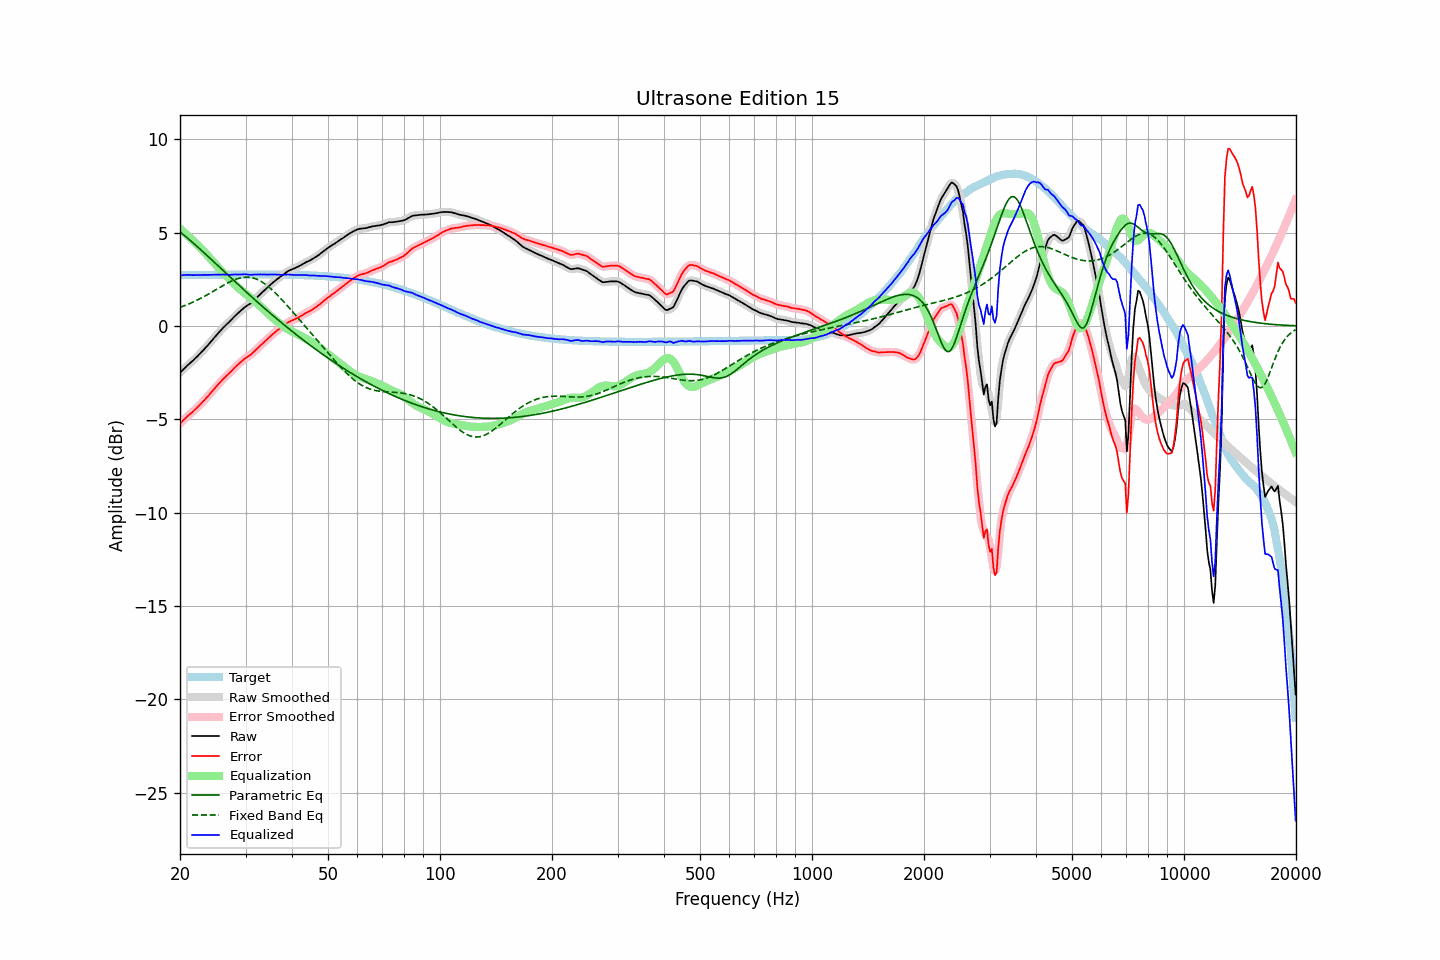

Data behind this chart, as committed beside it:
frequency, raw, error, smoothed, error_smoothed, equalization, parametric_eq, fixed_band_eq, equalized_raw, equalized_smoothed, target
20.00, -2.50, -5.22, -2.50, -5.22, 5.21, 5.04, 1.00, 2.71, 2.71, 2.72
20.20, -2.42, -5.14, -2.42, -5.14, 5.14, 4.97, 1.03, 2.71, 2.72, 2.72
20.40, -2.33, -5.05, -2.33, -5.06, 5.06, 4.90, 1.06, 2.73, 2.72, 2.72
20.61, -2.25, -4.98, -2.25, -4.97, 4.98, 4.83, 1.09, 2.73, 2.73, 2.72
20.81, -2.17, -4.90, -2.17, -4.89, 4.90, 4.76, 1.13, 2.73, 2.73, 2.72
21.02, -2.08, -4.81, -2.09, -4.81, 4.82, 4.68, 1.16, 2.74, 2.74, 2.73
21.23, -2.01, -4.74, -2.01, -4.74, 4.74, 4.61, 1.20, 2.73, 2.73, 2.73
21.44, -1.93, -4.66, -1.93, -4.66, 4.66, 4.54, 1.24, 2.73, 2.73, 2.73
21.66, -1.86, -4.59, -1.86, -4.59, 4.58, 4.46, 1.28, 2.72, 2.72, 2.73
21.87, -1.78, -4.51, -1.78, -4.51, 4.51, 4.39, 1.32, 2.72, 2.72, 2.73
22.09, -1.70, -4.43, -1.70, -4.43, 4.42, 4.31, 1.36, 2.72, 2.73, 2.73
22.31, -1.61, -4.34, -1.61, -4.34, 4.34, 4.23, 1.40, 2.73, 2.73, 2.73
22.54, -1.52, -4.26, -1.52, -4.26, 4.26, 4.15, 1.44, 2.73, 2.73, 2.73
22.76, -1.43, -4.17, -1.43, -4.17, 4.17, 4.08, 1.49, 2.74, 2.74, 2.73
22.99, -1.34, -4.08, -1.34, -4.08, 4.08, 4.00, 1.53, 2.74, 2.74, 2.74
23.22, -1.25, -3.99, -1.25, -3.99, 3.99, 3.92, 1.58, 2.73, 2.74, 2.74
23.45, -1.15, -3.89, -1.16, -3.89, 3.89, 3.84, 1.62, 2.74, 2.74, 2.74
23.69, -1.06, -3.80, -1.06, -3.80, 3.80, 3.76, 1.67, 2.73, 2.74, 2.74
23.92, -0.96, -3.70, -0.96, -3.70, 3.70, 3.68, 1.72, 2.74, 2.74, 2.74
24.16, -0.86, -3.60, -0.86, -3.60, 3.60, 3.60, 1.77, 2.74, 2.74, 2.74
24.40, -0.76, -3.50, -0.76, -3.50, 3.50, 3.52, 1.82, 2.74, 2.74, 2.74
24.65, -0.66, -3.41, -0.66, -3.40, 3.40, 3.44, 1.87, 2.74, 2.74, 2.74
24.89, -0.56, -3.30, -0.56, -3.30, 3.30, 3.36, 1.92, 2.74, 2.74, 2.74
25.14, -0.46, -3.20, -0.46, -3.21, 3.21, 3.28, 1.97, 2.74, 2.74, 2.74
25.39, -0.36, -3.11, -0.36, -3.11, 3.11, 3.20, 2.03, 2.75, 2.75, 2.74
25.65, -0.27, -3.02, -0.27, -3.01, 3.02, 3.12, 2.08, 2.74, 2.75, 2.75
25.91, -0.17, -2.92, -0.18, -2.92, 2.93, 3.04, 2.13, 2.75, 2.75, 2.75
26.16, -0.08, -2.83, -0.09, -2.83, 2.84, 2.96, 2.18, 2.76, 2.75, 2.75
26.43, -0.00, -2.75, 0.00, -2.75, 2.75, 2.87, 2.22, 2.75, 2.75, 2.75
26.69, 0.09, -2.66, 0.08, -2.66, 2.66, 2.79, 2.27, 2.75, 2.75, 2.75
26.96, 0.17, -2.58, 0.17, -2.58, 2.58, 2.71, 2.32, 2.74, 2.74, 2.75
27.23, 0.25, -2.50, 0.25, -2.50, 2.49, 2.63, 2.36, 2.74, 2.74, 2.75
27.50, 0.34, -2.41, 0.34, -2.41, 2.41, 2.55, 2.40, 2.75, 2.75, 2.75
27.77, 0.43, -2.32, 0.43, -2.32, 2.32, 2.47, 2.44, 2.75, 2.75, 2.75
28.05, 0.52, -2.23, 0.52, -2.24, 2.24, 2.39, 2.48, 2.76, 2.75, 2.75
28.33, 0.60, -2.15, 0.60, -2.15, 2.16, 2.31, 2.51, 2.75, 2.75, 2.75
28.62, 0.68, -2.08, 0.68, -2.07, 2.07, 2.23, 2.54, 2.75, 2.75, 2.75
28.90, 0.76, -2.00, 0.76, -2.00, 1.99, 2.15, 2.56, 2.75, 2.75, 2.75
29.19, 0.84, -1.92, 0.84, -1.92, 1.92, 2.07, 2.58, 2.76, 2.76, 2.75
29.48, 0.91, -1.85, 0.91, -1.84, 1.85, 1.99, 2.60, 2.76, 2.76, 2.75
29.78, 0.99, -1.77, 0.98, -1.77, 1.78, 1.92, 2.61, 2.77, 2.77, 2.75
30.08, 1.05, -1.71, 1.05, -1.71, 1.72, 1.84, 2.62, 2.76, 2.76, 2.76
30.38, 1.11, -1.65, 1.10, -1.65, 1.65, 1.76, 2.62, 2.76, 2.76, 2.76
30.68, 1.16, -1.60, 1.16, -1.60, 1.59, 1.68, 2.61, 2.74, 2.75, 2.76
30.99, 1.22, -1.54, 1.22, -1.53, 1.52, 1.60, 2.60, 2.74, 2.74, 2.76
31.30, 1.30, -1.46, 1.30, -1.46, 1.45, 1.52, 2.58, 2.75, 2.74, 2.76
31.61, 1.38, -1.38, 1.37, -1.38, 1.38, 1.45, 2.56, 2.75, 2.75, 2.76
31.93, 1.46, -1.30, 1.46, -1.30, 1.30, 1.37, 2.53, 2.76, 2.76, 2.76
32.24, 1.54, -1.22, 1.54, -1.22, 1.22, 1.29, 2.50, 2.76, 2.76, 2.76
32.57, 1.63, -1.13, 1.62, -1.13, 1.14, 1.22, 2.46, 2.76, 2.76, 2.76
32.89, 1.71, -1.05, 1.71, -1.05, 1.05, 1.14, 2.41, 2.76, 2.76, 2.76
33.22, 1.79, -0.97, 1.79, -0.97, 0.97, 1.07, 2.36, 2.76, 2.76, 2.76
33.55, 1.87, -0.89, 1.87, -0.89, 0.89, 0.99, 2.30, 2.76, 2.76, 2.76
33.89, 1.95, -0.81, 1.95, -0.81, 0.81, 0.92, 2.24, 2.75, 2.75, 2.76
34.23, 2.03, -0.73, 2.03, -0.73, 0.73, 0.84, 2.18, 2.75, 2.75, 2.76
34.57, 2.11, -0.65, 2.11, -0.65, 0.65, 0.77, 2.11, 2.75, 2.75, 2.75
34.92, 2.19, -0.57, 2.19, -0.57, 0.57, 0.69, 2.03, 2.75, 2.76, 2.75
35.27, 2.27, -0.49, 2.26, -0.49, 0.49, 0.62, 1.96, 2.76, 2.76, 2.75
35.62, 2.34, -0.42, 2.34, -0.42, 0.42, 0.54, 1.88, 2.76, 2.76, 2.75
35.97, 2.41, -0.34, 2.41, -0.34, 0.35, 0.47, 1.79, 2.75, 2.76, 2.75
... 635 more rows
